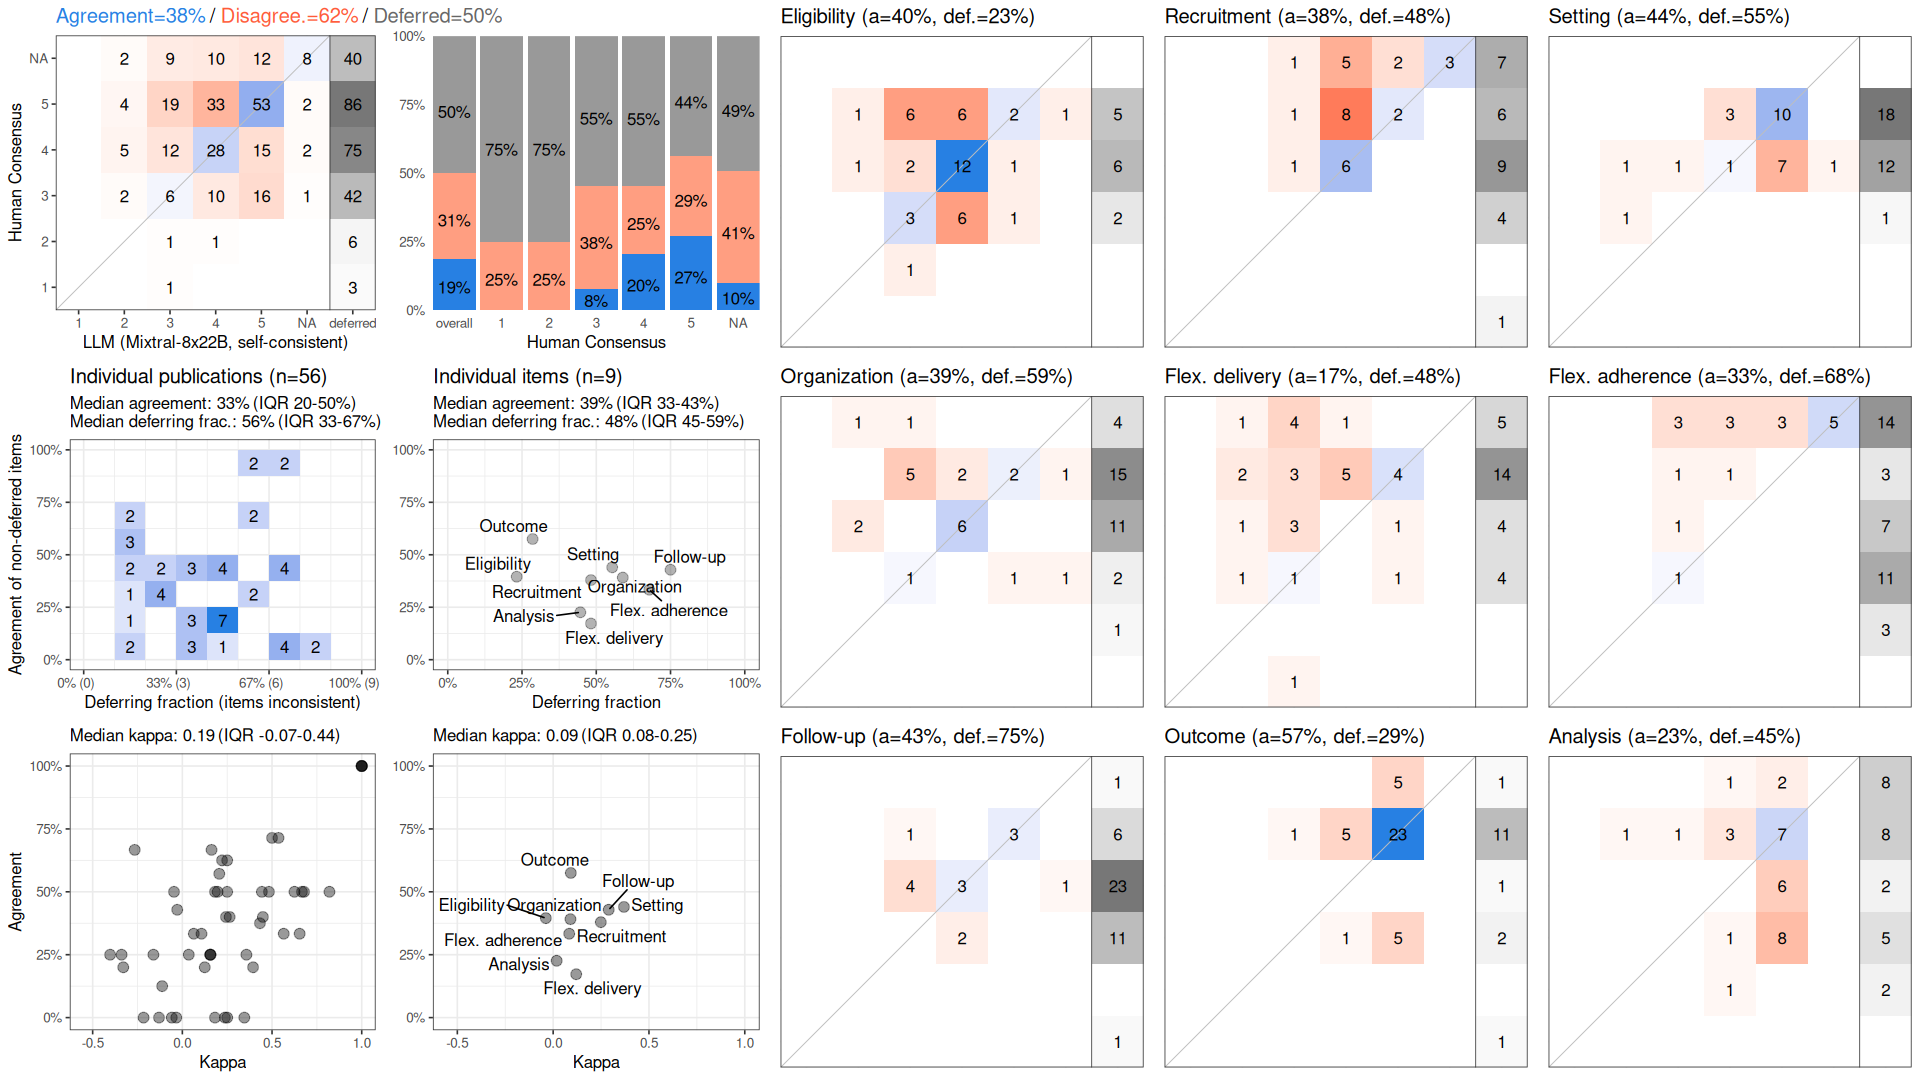

The table this chart was drawn from, first rows:
, cohen_kappa_w, cohen_kappa_w_ci_low, cohen_kappa_w_ci_high, agreement, agreement_ci_low, agreement_ci_high, deferring_fraction, deferring_fraction_ci_low, deferring_fraction_ci_high
combined, 0.1685, 0.06024, 0.2821, 0.377, 0.3152, 0.4411, 0.5, 0.4445, 0.5575
Eligibility, -0.0383, NA, NA, 0.3953, NA, NA, 0.2321, NA, NA
Recruitment, 0.2487, NA, NA, 0.3793, NA, NA, 0.4821, NA, NA
Setting, 0.3694, NA, NA, 0.44, NA, NA, 0.5536, NA, NA
Organization, 0.09032, NA, NA, 0.3913, NA, NA, 0.5893, NA, NA
Flex. delivery, 0.1203, NA, NA, 0.1724, NA, NA, 0.4821, NA, NA
Flex. adherence, 0.08376, NA, NA, 0.3333, NA, NA, 0.6786, NA, NA
Follow-up, 0.2899, NA, NA, 0.4286, NA, NA, 0.75, NA, NA
Outcome, 0.09209, NA, NA, 0.575, NA, NA, 0.2857, NA, NA
Analysis, 0.01827, NA, NA, 0.2258, NA, NA, 0.4464, NA, NA
